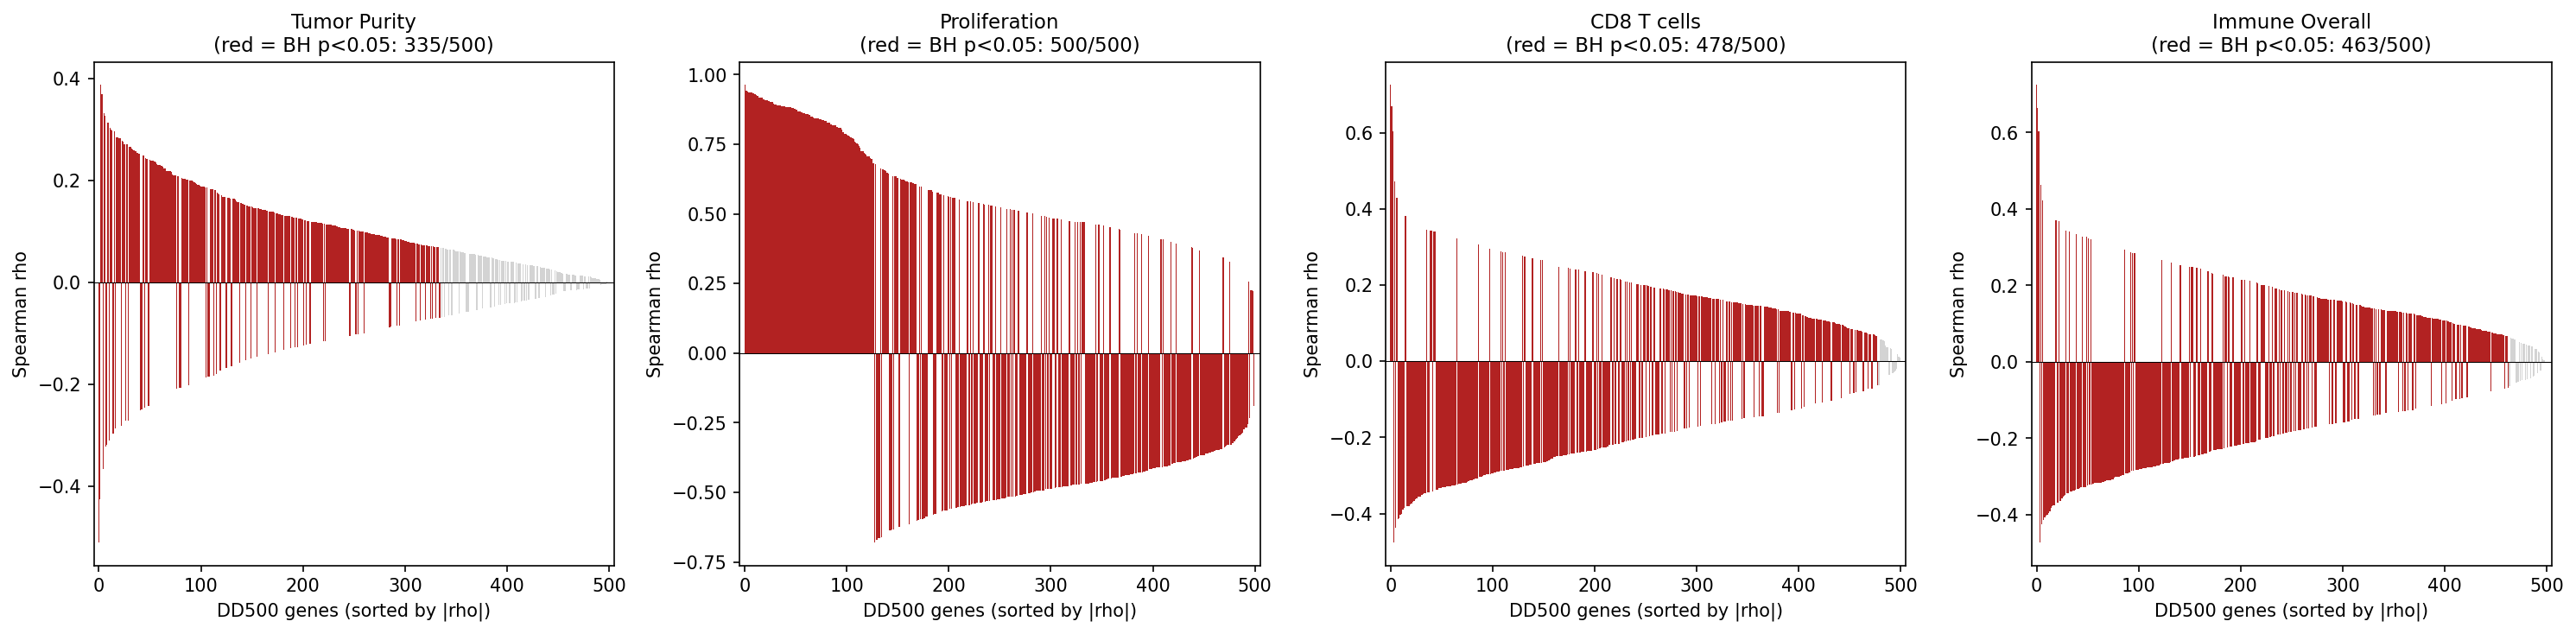

The table this chart was drawn from, first rows:
gene, rho_purity, p_purity, rho_prolif, p_prolif, rho_cd8, p_cd8, rho_immune, p_immune, p_purity_bh, p_prolif_bh, p_cd8_bh, p_immune_bh
BBOF1, 0.1336, 3.3893203313787513e-05, -0.5936, 3.518928309779828e-92, -0.2974, 5.4080929264582545e-21, -0.2812, 7.42896786078561e-19, 9.520562728591999e-05, 9.940475451355447e-92, 2.8463646981359233e-20, 3.641650912149809e-18
NOSTRIN, 0.07486, 0.02055, -0.6695, 1.8888490657197853e-125, -0.2177, 9.87280353454442e-12, -0.2134, 2.5508276364941386e-11, 0.03262, 7.20934757908315e-125, 2.233665958041724e-11, 6.1913292147916e-11
CDCA5, 0.05879, 0.0691, 0.9071, 0.0, 0.1641, 3.289235943851643e-07, 0.1524, 2.1885196577048474e-06, 0.09651, 0.0, 5.171754628697552e-07, 3.5185203500077933e-06
BIRC5, 0.07517, 0.02004, 0.908, 0.0, 0.1456, 6.118296711030807e-06, 0.1279, 7.209636973606042e-05, 0.03192, 0.0, 8.497634320876122e-06, 9.985646777847705e-05
CENPA, 0.02775, 0.3912, 0.9339, 0.0, 0.2026, 2.5301161046262343e-10, 0.1824, 1.3339356274306934e-08, 0.4445, 0.0, 5.206000215280317e-10, 2.646697673473598e-08
PLK1, 0.04457, 0.1683, 0.9372, 0.0, 0.1553, 1.3833465279159512e-06, 0.1399, 1.4060915429600661e-05, 0.2136, 0.0, 2.0418701704508793e-06, 2.1176077454217863e-05
CDC45, 0.07445, 0.02126, 0.8826, 2.5451172e-315, 0.1537, 1.774404670249058e-06, 0.1332, 3.582947930059789e-05, 0.03353, 2.827907999e-314, 2.6017663786643076e-06, 5.162749178760503e-05
PRR11, 0.02029, 0.5307, 0.8885, 0.0, 0.1901, 3.08479534298215e-09, 0.1743, 5.79039549915593e-08, 0.5876, 0.0, 5.755215192130877e-09, 1.0843437264336946e-07
AURKB, 0.05226, 0.1062, 0.8911, 0.0, 0.2, 4.3158953356668977e-10, 0.1848, 8.387660875424919e-09, 0.1416, 0.0, 8.666456497323088e-10, 1.697907059802615e-08
KIF18B, 0.1271, 8.083330356667099e-05, 0.8848, 6.7834e-319, 0.1129, 0.0004657, 0.09768, 0.002485, 0.0002083, 8.272467e-318, 0.0005638, 0.003001
CDC20, -0.003453, 0.9151, 0.89, 0.0, 0.217, 1.1685380498836069e-11, 0.2055, 1.398247689316868e-10, 0.9224, 0.0, 2.620040470591047e-11, 3.2069901131120827e-10
MYBL2, -0.04404, 0.1734, 0.8877, 0.0, 0.2268, 1.2599541233543816e-12, 0.2206, 5.1473747346884406e-12, 0.2195, 0.0, 3.0287358734480326e-12, 1.3266429728578454e-11
KIF2C, 0.04209, 0.1933, 0.9391, 0.0, 0.1897, 3.304121517853787e-09, 0.1769, 3.5882024496249596e-08, 0.2434, 0.0, 6.14148981013715e-09, 6.847714598520915e-08
CDCA8, 0.05015, 0.1211, 0.9366, 0.0, 0.1746, 5.413059683754702e-08, 0.1615, 5.087215355621496e-07, 0.1597, 0.0, 9.25079746210429e-08, 8.681254873074226e-07
CAPN8, 0.08073, 0.01248, -0.5544, 3.155416182847503e-78, -0.2488, 5.6955325343818865e-15, -0.2302, 5.674209842691316e-13, 0.02066, 7.548842542697376e-78, 1.7259189498126927e-14, 1.6212028121975189e-12
ORC6, 0.02506, 0.4388, 0.8418, 6.440587061456446e-258, 0.1717, 9.115878095278072e-08, 0.1637, 3.5586483356907514e-07, 0.493, 4.411361000997566e-257, 1.5142654643319056e-07, 6.243242694194301e-07
UBE2C, 0.05803, 0.07278, 0.9105, 0.0, 0.1883, 4.340254929793569e-09, 0.1685, 1.5806244934581477e-07, 0.1014, 0.0, 7.978409797414647e-09, 2.863450169308238e-07
CEP55, 0.04496, 0.1646, 0.9364, 0.0, 0.1781, 2.9172419081247297e-08, 0.165, 2.874522936561282e-07, 0.21, 0.0, 5.1000732659523254e-08, 5.096671873335607e-07
TICRR, 0.02932, 0.365, 0.8826, 2.81563976e-315, 0.1739, 6.137515179147194e-08, 0.1634, 3.746605791350712e-07, 0.4176, 3.0604780005e-314, 1.0402568100249482e-07, 6.550010124739007e-07
SLC7A5, -0.08499, 0.008524, 0.6247, 1.0113825601699554e-104, 0.2083, 7.612547783112323e-11, 0.1976, 6.972995189446237e-10, 0.0144, 3.2837096109414136e-104, 1.633593944873889e-10, 1.5224880326301828e-09
CFAP69, 0.09093, 0.004876, -0.6615, 1.7457450140537067e-121, -0.2246, 2.0612298673123963e-12, -0.2126, 3.069146300006525e-11, 0.008769, 6.465722274272987e-121, 4.838567763644123e-12, 7.413396859919142e-11
AURKA, 0.04033, 0.2125, 0.9083, 0.0, 0.1606, 5.906337795973269e-07, 0.1438, 8.00878583614259e-06, 0.2624, 0.0, 9.031097547359739e-07, 1.243600285115309e-05
FAM161B, 0.1707, 1.0833625803254059e-07, -0.5965, 2.7644662671336215e-93, -0.3261, 3.827713143931682e-25, -0.3105, 7.778702025110508e-23, 4.4767048773777105e-07, 7.898475048953205e-93, 3.037867574548954e-24, 5.477959172613034e-22
ZBTB4, 0.08593, 0.007823, -0.6372, 3.814947507670321e-110, -0.2619, 1.766068685155788e-16, -0.2526, 2.1656682246510508e-15, 0.01344, 1.3246345512744172e-109, 5.696995758567058e-16, 7.467821464313969e-15
TPX2, 0.08543, 0.008187, 0.963, 0.0, 0.1399, 1.4043416354649667e-05, 0.1226, 0.0001433, 0.01402, 0.0, 1.872455513953289e-05, 0.0001916
GTSE1, 0.06432, 0.04667, 0.8955, 0.0, 0.1628, 4.0977525383693414e-07, 0.1495, 3.3910426908877344e-06, 0.06804, 0.0, 6.378599584866253e-07, 5.399749507783017e-06
MCM10, 0.04943, 0.1265, 0.9245, 0.0, 0.1494, 3.478224848498332e-06, 0.1355, 2.6044236907508314e-05, 0.1655, 0.0, 4.983130155441736e-06, 3.818803065617054e-05
CTPS1, -0.003627, 0.9108, 0.7143, 3.413125068982761e-150, 0.1619, 4.742084780078074e-07, 0.1518, 2.3817048951487945e-06, 0.92, 1.4221354454094838e-149, 7.318032068021719e-07, 3.816834767866658e-06
UBXN10, 0.1243, 0.0001159, -0.5778, 2.6188456597411273e-86, -0.2672, 4.123378821114639e-17, -0.2526, 2.1486095636476598e-15, 0.0002898, 7.00226112230248e-86, 1.4218547659015998e-16, 7.460449873776597e-15
KIAA0825, 0.06036, 0.06198, -0.479, 4.652668609101217e-56, -0.2672, 4.1891623755516694e-17, -0.2462, 1.1000254057549723e-14, 0.0873, 7.4087079762758225e-56, 1.4346446491615306e-16, 3.503265623423479e-14
SLC25A19, 0.02301, 0.4771, 0.6342, 8.373947178998407e-109, 0.1928, 1.8140796661426777e-09, 0.1885, 4.178324368053008e-09, 0.5324, 2.8290362091210836e-108, 3.4886147425820724e-09, 8.633128166953916e-09
FAM214A, 0.1423, 9.978692282284695e-06, -0.4833, 3.6141713030794875e-57, -0.2828, 4.656710899916526e-19, -0.2529, 1.957555592678862e-15, 3.0422842324038703e-05, 5.924870988654898e-57, 1.9242607024448455e-18, 6.844599974401617e-15
DSCC1, 0.07557, 0.01939, 0.849, 7.217949392934324e-267, 0.106, 0.001021, 0.09115, 0.004772, 0.03097, 5.386529397712182e-266, 0.001195, 0.005601
ALYREF, 0.01565, 0.6288, 0.6136, 4.607202266095194e-100, 0.1705, 1.1196718960583421e-07, 0.147, 4.987482889402411e-06, 0.6812, 1.4132522288635565e-99, 1.8415656185170102e-07, 7.817371300003779e-06
CCNA2, 0.06914, 0.03248, 0.929, 0.0, 0.1527, 2.0677475706556498e-06, 0.1386, 1.6877798990115116e-05, 0.04876, 0.0, 3.014209286670043e-06, 2.526616615286694e-05
NUF2, 0.1002, 0.001913, 0.8589, 1.0336704900181134e-279, 0.116, 0.0003218, 0.09552, 0.003097, 0.003722, 8.336052338855754e-279, 0.0003934, 0.003678
SGO1, 0.09074, 0.004968, 0.9163, 0.0, 0.1332, 3.575547612236707e-05, 0.1152, 0.0003562, 0.008903, 0.0, 4.667816726157581e-05, 0.0004602
ABAT, 0.1092, 0.0007141, -0.5157, 3.926386304577681e-66, -0.286, 1.7721196517652244e-19, -0.2637, 1.1040042173457964e-16, 0.001513, 7.493103634690231e-66, 7.77245461300537e-19, 4.213756554754948e-16
PIMREG, 0.1207, 0.0001822, 0.8616, 1.650918125551019e-283, 0.1093, 0.0007027, 0.08459, 0.008838, 0.0004443, 1.3990831572466263e-282, 0.0008326, 0.01014
HJURP, 0.05967, 0.065, 0.9257, 0.0, 0.1727, 7.576695636773052e-08, 0.1596, 6.928176283565791e-07, 0.09129, 0.0, 1.2712576571766867e-07, 1.1624456851620456e-06
SCUBE2, 0.1075, 0.0008679, -0.5505, 6.235217381770891e-77, -0.2659, 6.015707031008147e-17, -0.244, 1.922718815338985e-14, 0.001808, 1.4636660520588946e-76, 1.9919559705324992e-16, 5.971176445152127e-14
NCAPH, 0.06189, 0.05563, 0.9415, 0.0, 0.1746, 5.420967312793114e-08, 0.1648, 2.937708933296778e-07, 0.07925, 0.0, 9.25079746210429e-08, 5.190298468722223e-07
CDCA3, 0.09993, 0.001967, 0.8829, 8.78853645e-316, 0.1574, 9.865540599188411e-07, 0.1407, 1.2430520073885829e-05, 0.003797, 9.986973233e-315, 1.4947788786649108e-06, 1.8834121324069436e-05
FAM83D, 0.029, 0.3701, 0.9056, 0.0, 0.1447, 7.010605725697225e-06, 0.1328, 3.7546794610486204e-05, 0.4225, 0.0, 9.62995291991377e-06, 5.36382780149803e-05
CBX2, -0.1262, 9.000188099237188e-05, 0.6452, 9.096813004955941e-114, 0.2343, 2.13421032465679e-13, 0.2237, 2.5383296107731897e-12, 0.0002296, 3.203103170759135e-113, 5.335525811641975e-13, 6.715157700458174e-12
CDCA7, -0.1669, 2.081427745540941e-07, 0.6337, 1.3354282240727764e-108, 0.3458, 2.9055089126407936e-28, 0.3341, 2.1850004368002625e-26, 8.25963391087675e-07, 4.481302765344887e-108, 4.035429045334436e-27, 2.731250546000328e-25
CENPN, -0.01355, 0.6754, 0.8334, 3.59247632996172e-248, 0.1972, 7.534326540676106e-10, 0.1802, 1.9764717497867604e-08, 0.7139, 2.245297706226075e-247, 1.483135145802383e-09, 3.89069242084008e-08
E2F1, 0.15, 3.135330435834479e-06, 0.8085, 3.890541022372154e-222, 0.08699, 0.007087, 0.07113, 0.02779, 1.0664389237532242e-05, 2.0694367140277417e-221, 0.007878, 0.03041
RGS22, 0.1999, 4.365970962355914e-10, -0.4676, 3.85584288359453e-53, -0.2865, 1.5489973622786563e-19, -0.2733, 7.347623240564146e-18, 2.398885144151601e-09, 5.703909591116168e-53, 6.9151667958868585e-19, 3.1670789830017865e-17
KPNA2, 0.06904, 0.03272, 0.8575, 6.952231198020047e-278, 0.1038, 0.001299, 0.08365, 0.009632, 0.04898, 5.517643807952419e-277, 0.001507, 0.01102
SNTN, 0.1185, 0.0002402, -0.4373, 5.649684541057807e-46, -0.2083, 7.684835970247576e-11, -0.1954, 1.0865003641804983e-09, 0.0005665, 7.473127699811915e-46, 1.6420589680016187e-10, 2.3315458458808976e-09
APH1B, 0.2188, 7.750672867587617e-12, -0.6349, 4.0305215566104917e-109, -0.3087, 1.4195442482946118e-22, -0.3118, 4.998729449161391e-23, 5.696517211641195e-11, 1.3898350195208593e-108, 8.449668144610784e-22, 3.622267716783616e-22
CCNB2, 0.07711, 0.01704, 0.9431, 0.0, 0.1659, 2.462554687528034e-07, 0.1454, 6.305427690342545e-06, 0.0274, 0.0, 3.9212654260000543e-07, 9.852230766160228e-06
ANKRA2, 0.2311, 4.5349928308344277e-13, -0.5021, 2.9236402913116876e-62, -0.3268, 3.0031973159102757e-25, -0.3242, 7.3865580964922135e-25, 3.779160692362023e-12, 5.202206924042148e-62, 2.4616371441887505e-24, 7.241723624011975e-24
CDC25A, 0.07721, 0.0169, 0.8869, 1.2e-322, 0.1266, 8.644252055115593e-05, 0.1139, 0.0004164, 0.02725, 1.56e-321, 0.0001086, 0.0005339
RAD54L, 0.07754, 0.01642, 0.8677, 3.8792872113984585e-292, 0.1468, 5.101524890350815e-06, 0.1422, 9.995449984820578e-06, 0.02666, 3.5266247376349624e-291, 7.165063048245528e-06, 1.5377615361262426e-05
TRIP13, 0.05636, 0.08142, 0.883, 6.32290303e-316, 0.1278, 7.333775535573428e-05, 0.1106, 0.00061, 0.1118, 7.35221282e-315, 9.259817595420994e-05, 0.0007683
KIFC1, 0.1189, 0.0002282, 0.901, 0.0, 0.1403, 1.3281838042846006e-05, 0.1237, 0.0001254, 0.0005407, 0.0, 1.7804072443493307e-05, 0.0001685
CFAP94, 0.2016, 3.083582693350071e-10, -0.5658, 4.368907409104491e-82, -0.2905, 4.627502724841723e-20, -0.2782, 1.796326373389963e-18, 1.7721739616954433e-09, 1.108859748503678e-81, 2.2035727261151063e-19, 8.473237610330014e-18
TMEM26, 0.08237, 0.0108, -0.4959, 1.510153660786685e-60, -0.248, 7.022460640250598e-15, -0.2272, 1.1342277539408274e-12, 0.018, 2.6401287775990997e-60, 2.0776510769972184e-14, 3.0654804160562904e-12
... 440 more rows
